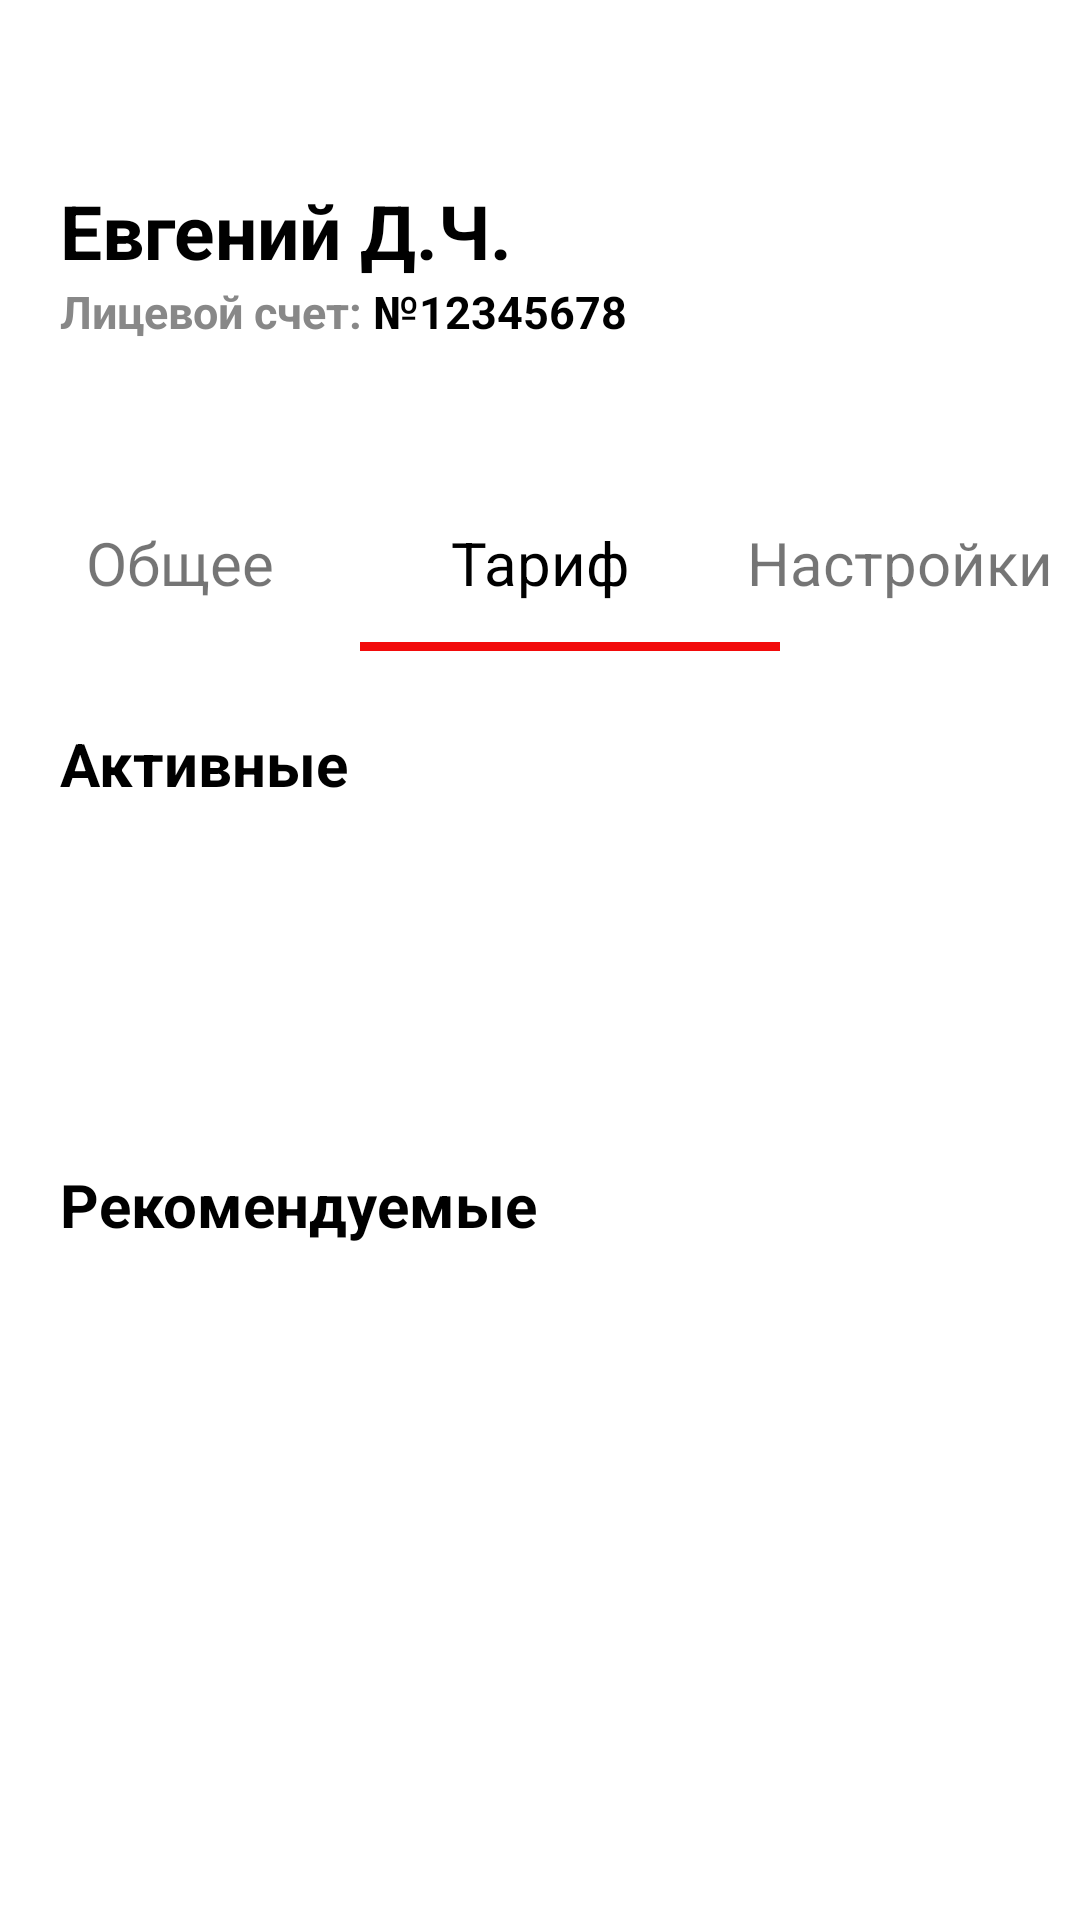

This screen was rendered from an Android layout file. Write that file and the resources it references.
<!-- AndroidManifest.xml: application theme Theme.XMLview -->
<!-- res/layout/extra_main.xml -->
<?xml version="1.0" encoding="utf-8"?>
<androidx.constraintlayout.widget.ConstraintLayout xmlns:android="http://schemas.android.com/apk/res/android"
    xmlns:tools="http://schemas.android.com/tools"
    android:layout_width="match_parent"
    android:layout_height="match_parent"
    xmlns:app="http://schemas.android.com/apk/res-auto">

    <ImageView
        android:layout_width="80dp"
        android:layout_height="80dp"
        android:src="@drawable/ic_baseline_account_circle_24"
        android:scaleType="fitCenter"
        app:layout_constraintEnd_toEndOf="parent"
        app:layout_constraintTop_toTopOf="parent"
        android:layout_marginTop="40dp"
        android:layout_marginEnd="20dp"
        />
    <TextView
        android:id="@+id/name"
        android:layout_width="wrap_content"
        android:layout_height="wrap_content"
        android:text="@string/txt_name"
        android:textSize="25dp"
        android:textColor="@color/black"
        android:textStyle="bold"
        app:layout_constraintStart_toStartOf="parent"
        app:layout_constraintTop_toTopOf="parent"
        android:layout_marginTop="60dp"
        android:layout_marginStart="20dp"
        />
    <TextView
        android:id="@+id/number"
        android:layout_width="wrap_content"
        android:layout_height="wrap_content"
        android:text="@string/txt_number"
        android:textSize="15dp"
        android:textColor="@color/black"
        android:textStyle="bold"
        app:layout_constraintStart_toStartOf="parent"
        app:layout_constraintTop_toBottomOf="@id/name"
        android:layout_marginStart="20dp"
        />
    <androidx.constraintlayout.widget.Guideline
        android:id="@+id/guideline"
        android:layout_width="match_parent"
        android:layout_height="wrap_content"
        android:orientation="vertical"
        app:layout_constraintGuide_percent="0.3333"/>
    <androidx.constraintlayout.widget.Guideline
        android:id="@+id/guideline2"
        android:layout_width="match_parent"
        android:layout_height="wrap_content"
        android:orientation="vertical"
        app:layout_constraintGuide_percent="0.6667"/>

    <View
        android:layout_width="140dp"
        android:layout_height="3dp"
        android:background="#F20B0B"
        app:layout_constraintTop_toBottomOf="@id/number"
        android:layout_marginTop="100dp"
        app:layout_constraintStart_toEndOf="@id/guideline"
        />
    <TextView
        android:id="@+id/common"
        android:layout_width="wrap_content"
        android:layout_height="wrap_content"
        android:text="@string/txt_common"
        app:layout_constraintStart_toStartOf="parent"
        app:layout_constraintEnd_toEndOf="@id/guideline"
        app:layout_constraintTop_toBottomOf="@id/number"
        android:layout_marginTop="60dp"
        android:textSize="20dp"
        />
    <TextView
        android:layout_width="wrap_content"
        android:layout_height="wrap_content"
        android:text="@string/txt_tariff"
        app:layout_constraintStart_toEndOf="@id/guideline"
        app:layout_constraintEnd_toStartOf="@id/guideline2"
        app:layout_constraintTop_toBottomOf="@id/number"
        android:layout_marginTop="60dp"
        android:textSize="20dp"
        android:textColor="@color/black"
        />
    <TextView
        android:layout_width="wrap_content"
        android:layout_height="wrap_content"
        android:text="@string/txt_setting"
        app:layout_constraintStart_toStartOf="@id/guideline2"
        app:layout_constraintEnd_toEndOf="parent"
        app:layout_constraintTop_toBottomOf="@id/number"
        android:layout_marginTop="60dp"
        android:textSize="20dp"
        />
    <TextView
        android:id="@+id/active"
        android:layout_width="wrap_content"
        android:layout_height="wrap_content"
        android:text="@string/txt_active"
        app:layout_constraintStart_toStartOf="parent"
        android:layout_marginStart="20dp"
        app:layout_constraintTop_toBottomOf="@id/common"
        android:layout_marginTop="40dp"
        android:textSize="20dp"
        android:textStyle="bold"
        android:textColor="@color/black"
        />
    <androidx.recyclerview.widget.RecyclerView
        android:id="@+id/item1"
        android:layout_width="match_parent"
        android:layout_height="0dp"
        android:layout_margin="8dp"
        app:layout_constraintBottom_toBottomOf="parent"
        app:layout_constraintEnd_toEndOf="parent"
        app:layout_constraintStart_toStartOf="parent"
        app:layout_constraintTop_toBottomOf="@id/active"
        tools:itemCount="1"
        tools:listitem="@layout/second_item"
        />
    <TextView
        android:id="@+id/rec"
        android:layout_width="wrap_content"
        android:layout_height="wrap_content"
        android:text="@string/txt_rec"
        app:layout_constraintStart_toStartOf="parent"
        android:layout_marginStart="20dp"
        app:layout_constraintTop_toBottomOf="@id/active"
        android:layout_marginTop="120dp"
        android:textSize="20dp"
        android:textStyle="bold"
        android:textColor="@color/black"
        />
    <androidx.recyclerview.widget.RecyclerView
        android:layout_width="match_parent"
        android:layout_height="0dp"
        android:layout_margin="8dp"
        app:layout_constraintBottom_toBottomOf="parent"
        app:layout_constraintEnd_toEndOf="parent"
        app:layout_constraintStart_toStartOf="parent"
        app:layout_constraintTop_toBottomOf="@id/rec"
        tools:itemCount="1"
        tools:listitem="@layout/third_item"
        />



</androidx.constraintlayout.widget.ConstraintLayout>
<!-- res/layout/second_item.xml (included above) -->
<?xml version="1.0" encoding="utf-8"?>
<androidx.constraintlayout.widget.ConstraintLayout xmlns:android="http://schemas.android.com/apk/res/android"
    android:layout_width="match_parent"
    android:layout_height="wrap_content"
    xmlns:app="http://schemas.android.com/apk/res-auto"
    android:layout_margin="8dp"
    android:background="@drawable/roundedtextview"
    android:padding="8dp"
    android:elevation="10dp">

    <TextView
        android:id="@+id/txt_tariff"
        android:layout_width="wrap_content"
        android:layout_height="match_parent"
        android:text="@string/second_tariff"
        android:textColor="@color/black"
        android:textSize="18sp"
        android:textStyle="bold"
        app:layout_constraintStart_toStartOf="parent"
        app:layout_constraintTop_toTopOf="parent"
        />
    <TextView
        android:layout_width="wrap_content"
        android:layout_height="match_parent"
        android:text="@string/second_speed"
        android:textSize="15sp"
        app:layout_constraintTop_toBottomOf="@id/txt_tariff"
        app:layout_constraintStart_toStartOf="parent"
        />

    <TextView
        android:layout_width="wrap_content"
        android:layout_height="match_parent"
        android:text="@string/second_price"
        android:textColor="@color/black"
        android:textSize="20sp"
        android:textStyle="bold"
        app:layout_constraintBottom_toBottomOf="parent"
        app:layout_constraintEnd_toEndOf="parent"
        app:layout_constraintTop_toTopOf="parent" />

</androidx.constraintlayout.widget.ConstraintLayout>
<!-- res/layout/third_item.xml (included above) -->
<?xml version="1.0" encoding="utf-8"?>
<androidx.constraintlayout.widget.ConstraintLayout xmlns:android="http://schemas.android.com/apk/res/android"
    android:layout_width="match_parent"
    android:layout_height="wrap_content"
    xmlns:app="http://schemas.android.com/apk/res-auto"
    android:layout_margin="8dp"
    android:background="@drawable/roundedtextview"
    android:padding="8dp"
    android:elevation="10dp">

    <TextView
        android:id="@+id/txt_tariff"
        android:layout_width="wrap_content"
        android:layout_height="match_parent"
        android:text="@string/third_tariff"
        android:textColor="@color/black"
        android:textSize="18sp"
        android:textStyle="bold"
        app:layout_constraintStart_toStartOf="parent"
        app:layout_constraintTop_toTopOf="parent"
        />
    <TextView
        android:layout_width="wrap_content"
        android:layout_height="match_parent"
        android:text="@string/third_speed"
        android:textSize="15sp"
        app:layout_constraintTop_toBottomOf="@id/txt_tariff"
        app:layout_constraintStart_toStartOf="parent"
        />

    <TextView
        android:layout_width="wrap_content"
        android:layout_height="match_parent"
        android:text="@string/third_price"
        android:textColor="@color/black"
        android:textSize="20sp"
        android:textStyle="bold"
        app:layout_constraintBottom_toBottomOf="parent"
        app:layout_constraintEnd_toEndOf="parent"
        app:layout_constraintTop_toTopOf="parent" />

</androidx.constraintlayout.widget.ConstraintLayout>
<!-- resources referenced by this layout -->
<resources>
  <string name="second_price">0 ₽/мес</string>
  <string name="second_speed">\t\tСкорость до 100 Мбит/с</string>
  <string name="second_tariff">\t\tУлыбка (бесплатно)</string>
  <string name="third_price">140 ₽/мес</string>
  <string name="third_speed">\t\tБолее 200 каналов</string>
  <string name="third_tariff">\t\tКабельное телевидение</string>
  <string name="txt_active">Активные</string>
  <string name="txt_common">Общее</string>
  <string name="txt_name">Евгений Д.Ч.</string>
  <string name="txt_number"><font color="gray">Лицевой счет:</font> №12345678</string>
  <string name="txt_rec">Рекомендуемые</string>
  <string name="txt_setting">Настройки</string>
  <string name="txt_tariff">Тариф</string>
  <style name="Theme.XMLview" parent="Theme.MaterialComponents.DayNight.DarkActionBar">
          
          <item name="colorPrimary">@color/purple_500</item>
          <item name="colorPrimaryVariant">@color/purple_700</item>
          <item name="colorOnPrimary">@color/white</item>
          
          <item name="colorSecondary">@color/teal_200</item>
          <item name="colorSecondaryVariant">@color/teal_700</item>
          <item name="colorOnSecondary">@color/black</item>
          
          <item name="android:statusBarColor" tools:targetApi="l">?attr/colorPrimaryVariant</item>
          
      </style>
  <!-- not gathered from this repository: default colours our renderer supplied (Android Studio template values) -->
  <color name="purple_500">#FF6200EE</color>
  <color name="purple_700">#FF3700B3</color>
  <color name="teal_200">#FF03DAC5</color>
  <color name="teal_700">#FF018786</color>
  <color name="black">#FF000000</color>
  <color name="white">#FFFFFFFF</color>
</resources>
